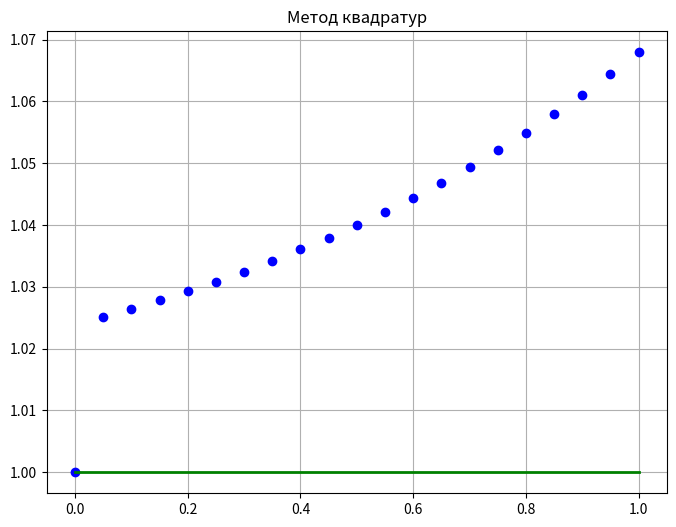
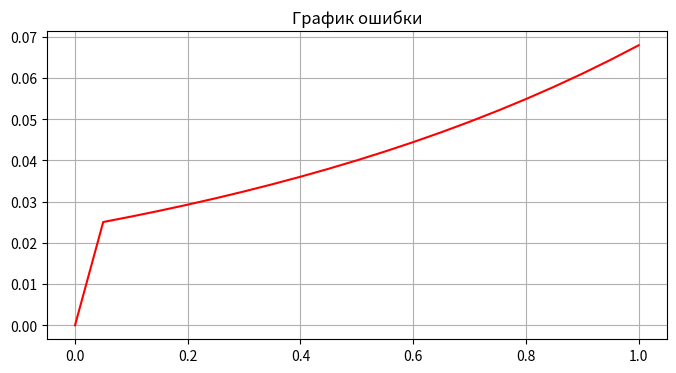
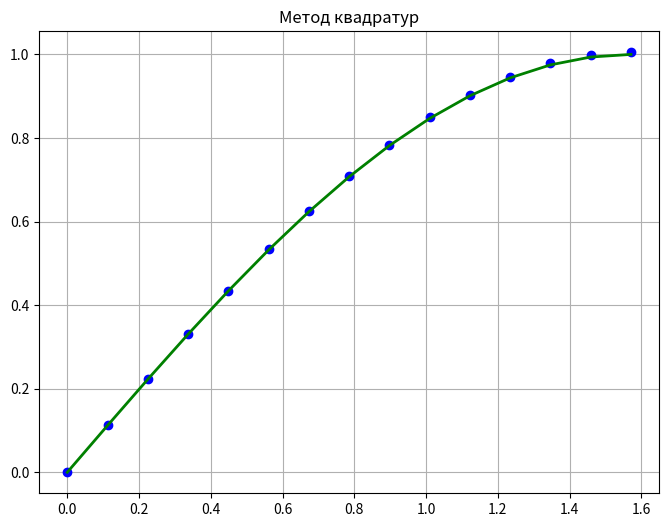
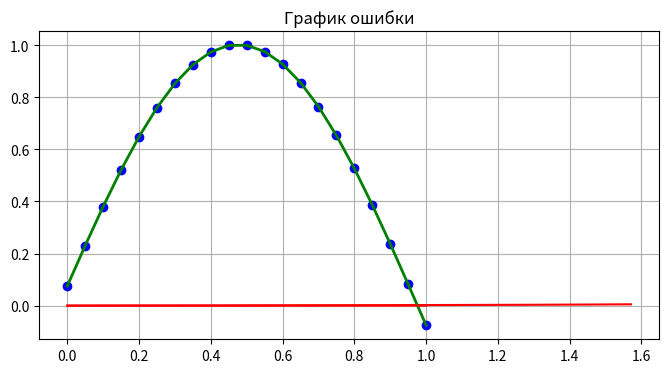

These charts were generated, in order, by the following Python code:
import matplotlib.pyplot as plt
import numpy as np

# Пример №1
kernel = lambda x, s: np.exp(s - x)
right_side = lambda x: np.exp(-x)
exact_solution = lambda x: 1 + x * 0 
start = 0
end = 1
step_size = 0.05

def quad_trapezoid_method(start, end, step_size, kernel, right_side):
    num_intervals = int((end - start) / step_size)
    x_values = np.linspace(start, end, num_intervals + 1)
    y_values = np.empty_like(x_values)
    y_values[0] = right_side(x_values[0])
    kernel_ii = kernel(x_values[0], x_values[0])
    
    for i in range(1, num_intervals + 1):
        c_i = right_side(x_values[i]) + sum(step_size * kernel(x_values[i], x_values[j]) * y_values[j] * y_values[j] for j in range(0, i))
        y_values[i] = (1 - np.sqrt(1 - 2 * step_size * kernel_ii * c_i)) / (step_size * kernel_ii)
    
    return x_values, y_values

def runge_romberg_error_estimation(method, order, step_size):
    x_h, y_h = method(start, end, step_size, kernel, right_side)
    x_2h, y_2h = method(start, end, 2 * step_size, kernel, right_side)
    num_intervals = len(x_2h)
    error = max(abs((y_h[2 * i] - y_2h[i])) / (2 ** order - 1) for i in range(num_intervals))
    print("Рунге-Ромберг =", error)

figsize_result = (8, 6)
figsize_error = (8, 4)

# Результат метода
x_result, y_result = quad_trapezoid_method(start, end, step_size, kernel, right_side)
plt.figure(figsize=figsize_result)
plt.plot(x_result, y_result, 'o', label='Результат', color='blue')
plt.plot(x_result, exact_solution(x_result), '-', lw=2, label='Решение', color='green')
plt.grid(True)
plt.title('Метод квадратур')
plt.show()

# График ошибки
plt.figure(figsize=figsize_error)
plt.grid(True)
plt.title('График ошибки')
plt.plot(x_result, abs(y_result - exact_solution(x_result)), '-', color='red')
plt.show()

max_error = max(abs(y_result - exact_solution(x_result)))
print("Ошибка = ", max_error)

runge_romberg_error_estimation(quad_trapezoid_method, 2, step_size)






# Пример №2
kernel = lambda x, s: 1 + x*s*0
right_side = lambda x: np.sin(x) - x/2 + np.sin(2*x)/4
exact_solution = lambda x: np.sin(x)
start = 0
end = np.pi/2
step_size = np.pi/2 / 14

# Результат метода
x_result, y_result = quad_trapezoid_method(start, end, step_size, kernel, right_side)
plt.figure(figsize=figsize_result)
plt.plot(x_result, y_result, 'o', label='Результат', color='blue')
plt.plot(x_result, exact_solution(x_result), '-', lw=2, label='Решение', color='green')
plt.grid(True)
plt.title('Метод квадратур')
plt.show()

# График ошибки
plt.figure(figsize=figsize_error)
plt.grid(True)
plt.title('График ошибки')
plt.plot(x_result, abs(y_result - exact_solution(x_result)), '-', color='red')
plt.show()

max_error = max(abs(y_result - exact_solution(x_result)))
print("Ошибка = ", max_error)

runge_romberg_error_estimation(quad_trapezoid_method, 2, step_size)



# Пример №3
kernel = lambda x, s, y: np.cos(np.pi*x) * np.sin(np.pi*s) * y**3 / 5
kernel_derivative = lambda x, s, y: np.cos(np.pi*x) * np.sin(np.pi*s) * y*y * 3 / 5
right_hand_side = lambda x: np.sin(np.pi*x)
true_solution = lambda x: np.sin(np.pi*x) + np.cos(np.pi*x)*(20 - np.sqrt(391)) / 3

# Параметры задачи
a = 0
b = 1
h = 0.05
m = 2

def runge_romberg_2(method, p, h):
    x_h, y_h = method(kernel, kernel_derivative, right_hand_side, a, b, h, m)
    x_2h, y_2h = method(kernel, kernel_derivative, right_hand_side, a, b, 2*h, m)
    N = len(x_2h)
    R = max(abs((y_h[2*i] - y_2h[i])) / (2**p - 1) for i in range(N))
    print("Рунге-Ромберг = ", R)

def newton_kantorovich(K, K_y, f, a, b, h, m):
    k = 0
    N = int((b - a) / h)
    x = np.linspace(a, b, N+1)
    I = np.eye(N+1)
    Y = np.ones_like(x)
    F = np.empty_like(Y)
    A = np.empty((N+1, N+1))
    
    while k < m: 
        for i in range(N+1):
            F[i] = f(x[i]) + sum(h * (K(x[i], x[j], Y[j]) - K_y(x[i], x[j], Y[j]) * Y[j]) for j in range(1, N)) + h/2 * (
                        K(x[i], x[0], Y[0]) + K(x[i], x[N], Y[N]) - K_y(x[i], x[0], Y[0]) * Y[0] - K_y(x[i], x[N], Y[N]) * Y[N])
        for i in range(N+1):
            A[i, 0] = K_y(x[i], x[0], Y[0]) * h/2
            A[i, N] = K_y(x[i], x[N], Y[N]) * h/2
            for j in range(1, N):
                A[i, j] = K_y(x[i], x[j], Y[j]) * h
        Y = np.linalg.solve(I - A, F)
        k += 1
    
    return x, Y

x_result, y_result = newton_kantorovich(kernel, kernel_derivative, right_hand_side, a, b, h, m)
plt.plot(x_result, y_result, 'o', label='Результат', color='blue')
plt.plot(x_result, true_solution(x_result), '-', lw=2, label='Решение', color='green')
plt.grid(True)
plt.title('Ньютон-Канторович')
plt.show()

plt.grid(True)
plt.title('График ошибки')
plt.plot(x_result, abs(y_result - true_solution(x_result)), '-', color='red')
plt.show()
print("Ошибка = ", max(abs(y_result - true_solution(x_result))))

runge_romberg_2(newton_kantorovich, 2, h)